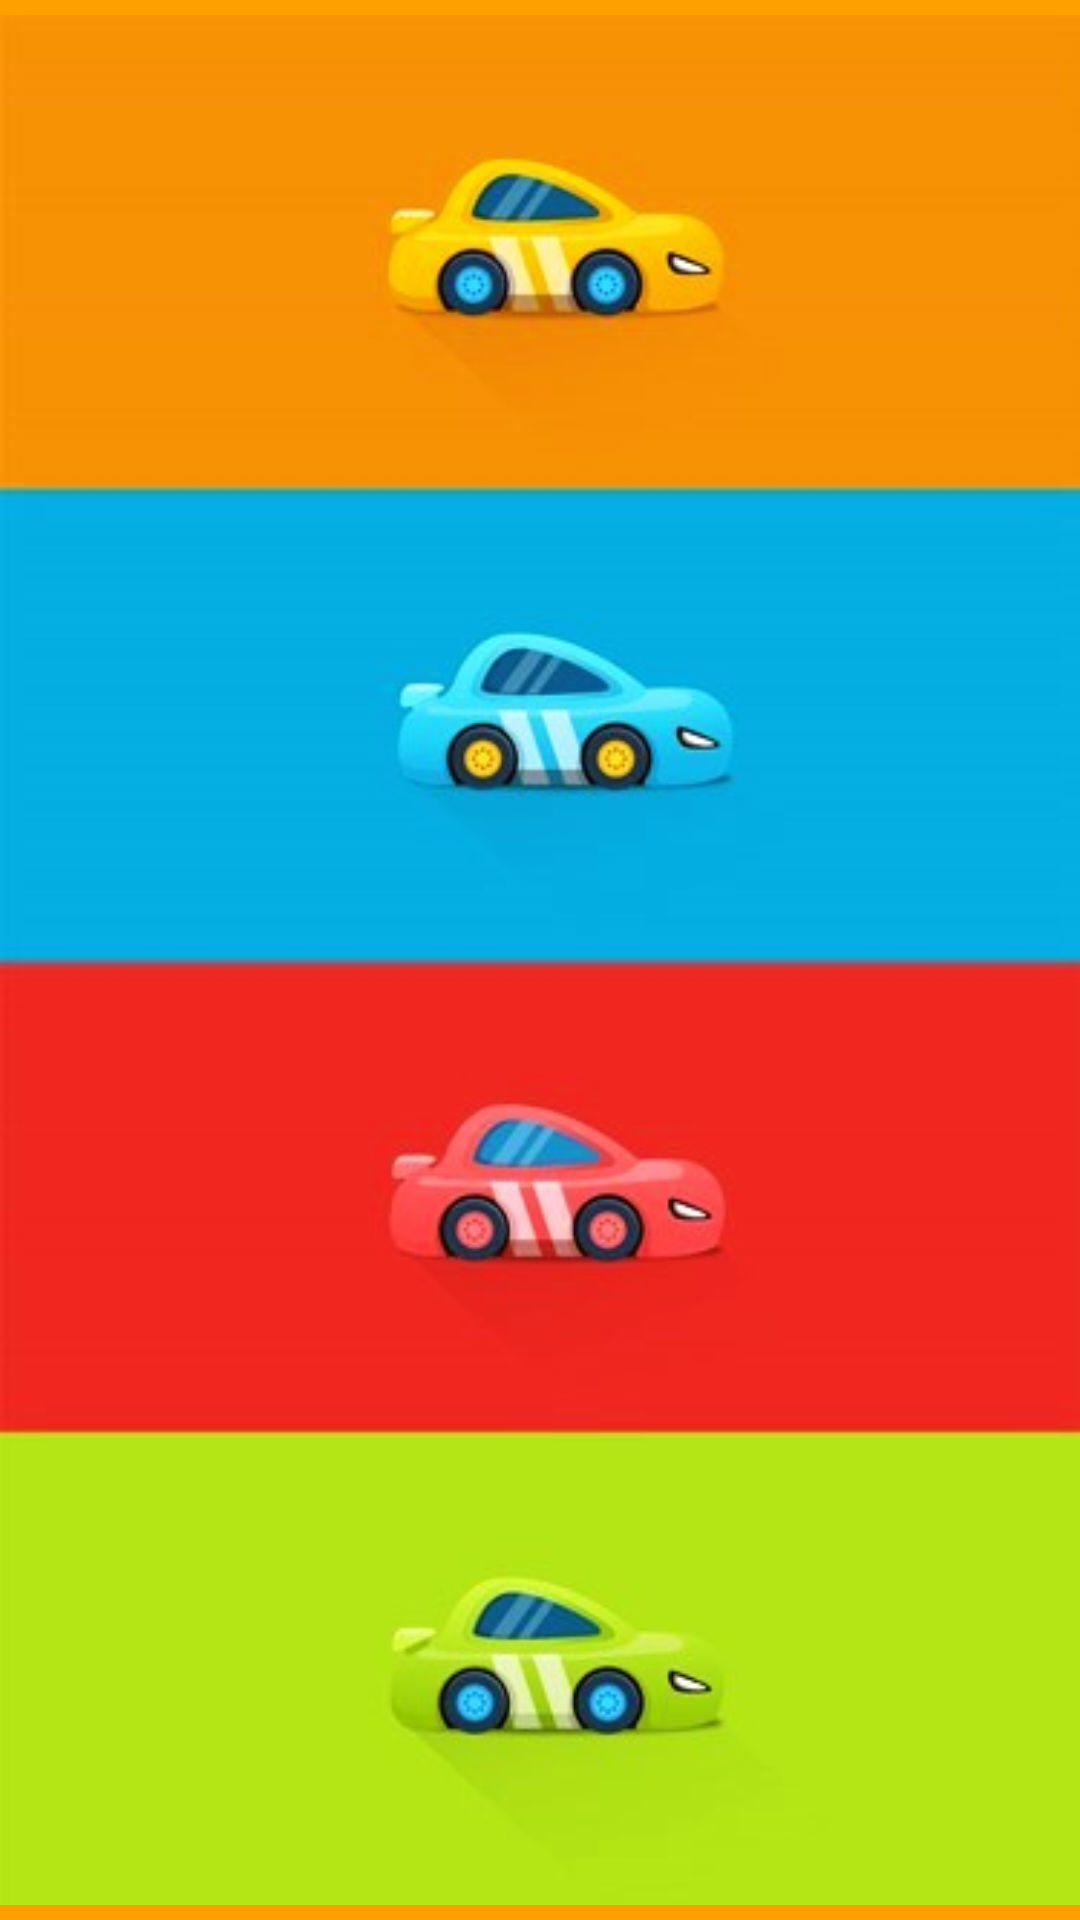

This screen was rendered from an Android layout file. Write that file and the resources it references.
<!-- AndroidManifest.xml: application theme Theme.AppCompat.Light.NoActionBar -->
<!-- res/layout/layout_launch_activity.xml -->
<?xml version="1.0" encoding="utf-8"?>
<RelativeLayout xmlns:android="http://schemas.android.com/apk/res/android"
    android:layout_width="match_parent"
    android:layout_height="match_parent"
    android:background="#FEA100">

    <ImageView
        android:layout_width="wrap_content"
        android:layout_height="wrap_content"
        android:layout_centerInParent="true"
        android:src="@drawable/image_launch" />

</RelativeLayout>
<!-- resources referenced by this layout -->
<resources>
  <!-- drawable image_launch: jpg bitmap (drawable, 28165 bytes) -->
</resources>
